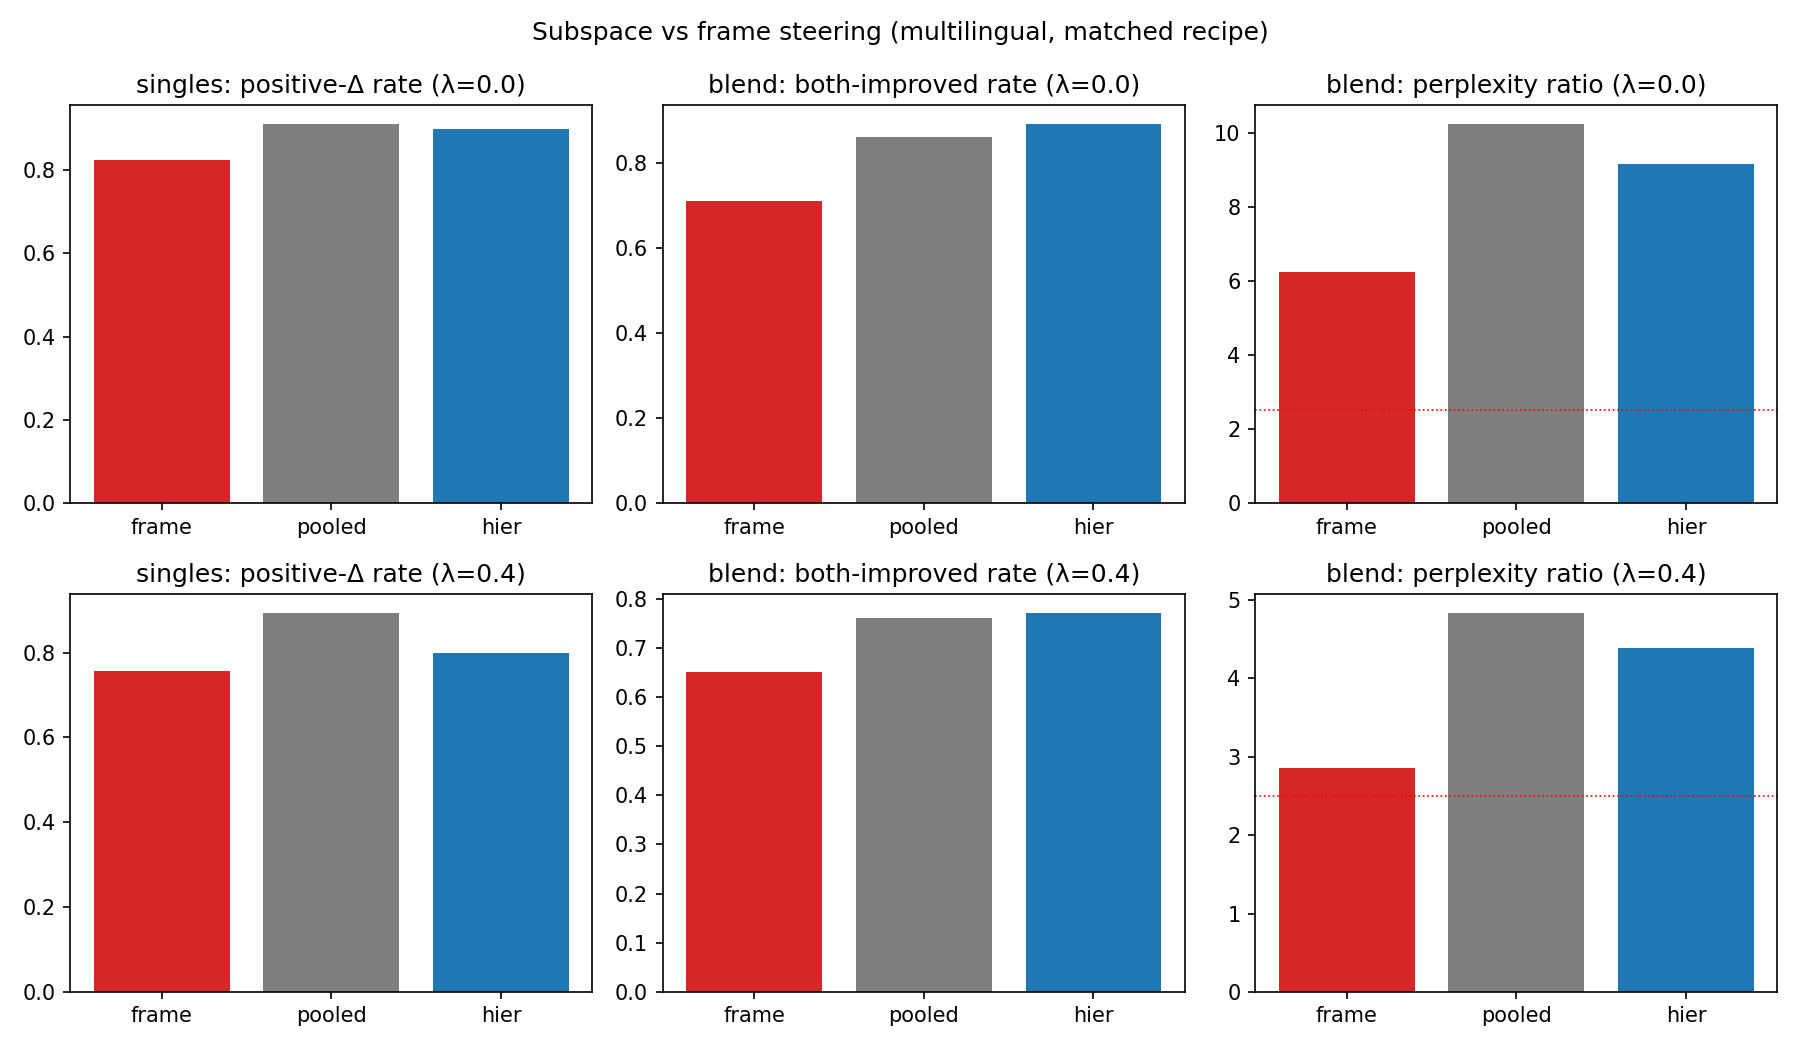

Source data for this figure (header and first rows):
series, lam, sing_delta, sing_positive, sing_ppl, blend_joint, blend_both, blend_ppl, sing_n, blend_n
frame, 0.0, 1.351, 0.825, 6.101, 0.9182, 0.71, 6.249, 400, 100
frame, 0.4, 1.015, 0.7575, 2.673, 0.8292, 0.65, 2.853, 400, 100
subspace-pooled, 0.0, 1.959, 0.91, 10.99, 1.508, 0.86, 10.24, 400, 100
subspace-pooled, 0.4, 1.516, 0.8925, 6.42, 1.024, 0.76, 4.83, 400, 100
subspace-hier, 0.0, 1.401, 0.9, 10.27, 1.352, 0.89, 9.168, 400, 100
subspace-hier, 0.4, 1.062, 0.8, 5.501, 0.8278, 0.77, 4.395, 400, 100
subspace-pooled (En), 0.0, 1.738, 0.9225, 10.06, 1.223, 0.86, 8.948, 400, 100
subspace-pooled (En), 0.4, 1.455, 0.875, 5.297, 0.6352, 0.7, 5.786, 400, 100
subspace-hier (En), 0.0, 1.401, 0.9, 10.07, 1.312, 0.85, 9.425, 400, 100
subspace-hier (En), 0.4, 1.062, 0.8, 5.495, 1.116, 0.83, 4.954, 400, 100
